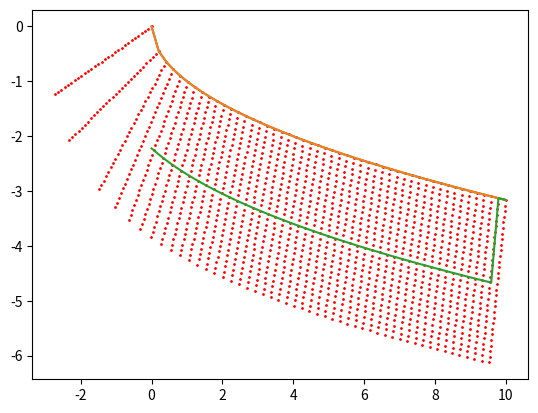

Reproduce this figure in Python.
import os
from pathlib import Path

import numpy as np
import pandas as pd
import matplotlib.pyplot as plt
from scipy.interpolate import LinearNDInterpolator

def count_nonzero_until_zero(matrix):
    """Returns the number of grid points with a nonzero input, counted for each row from the lowest index until the first zero input.

    Args:
        matrix (np.array): a matrix

    Returns:
        result: number of grid points for each row before a zero input (-1 if no zeros in the entire row)
    """
    
    matrix = np.column_stack((matrix, np.zeros(matrix.shape[0])))
    
    indices = np.argmax(matrix == 0, axis=1)
    
    mask = (indices == matrix.shape[1]-1)
    
    indices[mask] = -1
    
    return indices

def generate_perpendicular_grids(xgr, zgr, resolution=30, max_depth=3):
    """This function takes an xgrid and a zgrid, as well as a resolution and maximum depth, and returns a (temperature) grid perpendicular to the existing x and z-grid.
    ----------
    xgr: array
        1D array of x-values
    zgr: array
        1D array of z-values
    resolution: integer (default: 30)
        number of desired grid points in the 1D models
    max_depth: float (default: 3)
        maximum depth to be modelled
    ---------Returns----------
    Returns: x_matrix, z_matrix
    
    x_matrix: array
        2D array of x-values. Each row contains the x-values for a 1D model
    z_matrix: array
        2D array of z-values. Each row contains the z-values for a 1D model
    """
    temp_depth_grid = np.linspace(0, max_depth, resolution)
    initial_temp = np.linspace(-5, 5, resolution)

    thermal_matrix = np.zeros((xgr.shape[0], temp_depth_grid.shape[0]))

    for i in range(len(thermal_matrix)):
        thermal_matrix[i,:] = initial_temp
        
    gradient = np.gradient(zgr, xgr)

    orientation = np.arctan(gradient) - 0.5 * np.pi
        
    x_matrix = np.tile(xgr, (len(temp_depth_grid), 1)).T + np.outer(np.cos(orientation), temp_depth_grid)
    z_matrix = np.tile(zgr, (len(temp_depth_grid), 1)).T + np.outer(np.sin(orientation), temp_depth_grid)
    
    return x_matrix, z_matrix

def find_thaw_depth(xgr, zgr, temp_matrix, resolution=30, max_depth=3, T_melt=0):
        """Finds thaw depth based on the z-values of the two nearest thaw points."""
        # initialize thaw depth array
        thaw_depth = np.zeros(xgr.shape)

        # get the points from the temperature models
        x_matrix, z_matrix = generate_perpendicular_grids(
            xgr, zgr, 
            resolution=resolution, 
            max_depth=max_depth)
        
        # determine indices of thaw depth in perpendicular model
        indices = count_nonzero_until_zero((temp_matrix > T_melt))

        # find associated coordinates of these points
        x_thaw = x_matrix[np.arange(x_matrix.shape[0]),indices]
        z_thaw = z_matrix[np.arange(x_matrix.shape[0]),indices]
        
        # sort 
        sort_indices = np.argsort(x_thaw)
        x_thaw_sorted = x_thaw[sort_indices]
        z_thaw_sorted = z_thaw[sort_indices]
        
        # loop through the grid        
        for i, x, z in zip(np.arange(len(xgr)), xgr, zgr):
            # try to find two points between which to interpolate for the thaw depth, otherwise set thaw depth to 0
            try:
                mask1 = np.nonzero((x_thaw_sorted < x))
                x1 = x_thaw_sorted[mask1][-1]
                z1 = z_thaw_sorted[mask1][-1]
                
                mask2 = np.nonzero((x_thaw_sorted > x))
                x2 = x_thaw_sorted[mask2][0]
                z2 = z_thaw_sorted[mask2][0]
                
                z_thaw_interpolated = z1 + (z2 - z1)/(x2 - x1) * (x - x1)
                
                thaw_depth[i] = z - (z_thaw_interpolated)
            except:
                thaw_depth[i] = 0
        
        return thaw_depth

xgr = np.linspace(0, 10)
zgr = -np.sqrt(xgr)

plt.plot(xgr, zgr)

temp_matrix = np.tile(np.linspace(5, -5, 30), (len(xgr), 1))

print(temp_matrix)

thaw_depth = find_thaw_depth(xgr, zgr, temp_matrix)

x_matrix, z_matrix = generate_perpendicular_grids(xgr, zgr)
abs_xgr = x_matrix.flatten()
abs_zgr = z_matrix.flatten()

plt.plot(xgr, zgr)
plt.plot(xgr, zgr-thaw_depth)
plt.scatter(abs_xgr, abs_zgr, s=1, color='red')

a = np.ones((0, 222))
print(a.shape)

np.repeat(np.arange(4), 3)

dates = pd.date_range(start = '2010-10-17', end = '2011-05-13', freq='1d')[5]

dates.dayofyear

t_start = pd.to_datetime("3-12-2021", dayfirst=True)
t_end = pd.to_datetime("6-12-2021", dayfirst=True)

ts = pd.date_range(t_start, t_end, freq='1h', inclusive='left')
print(ts)

